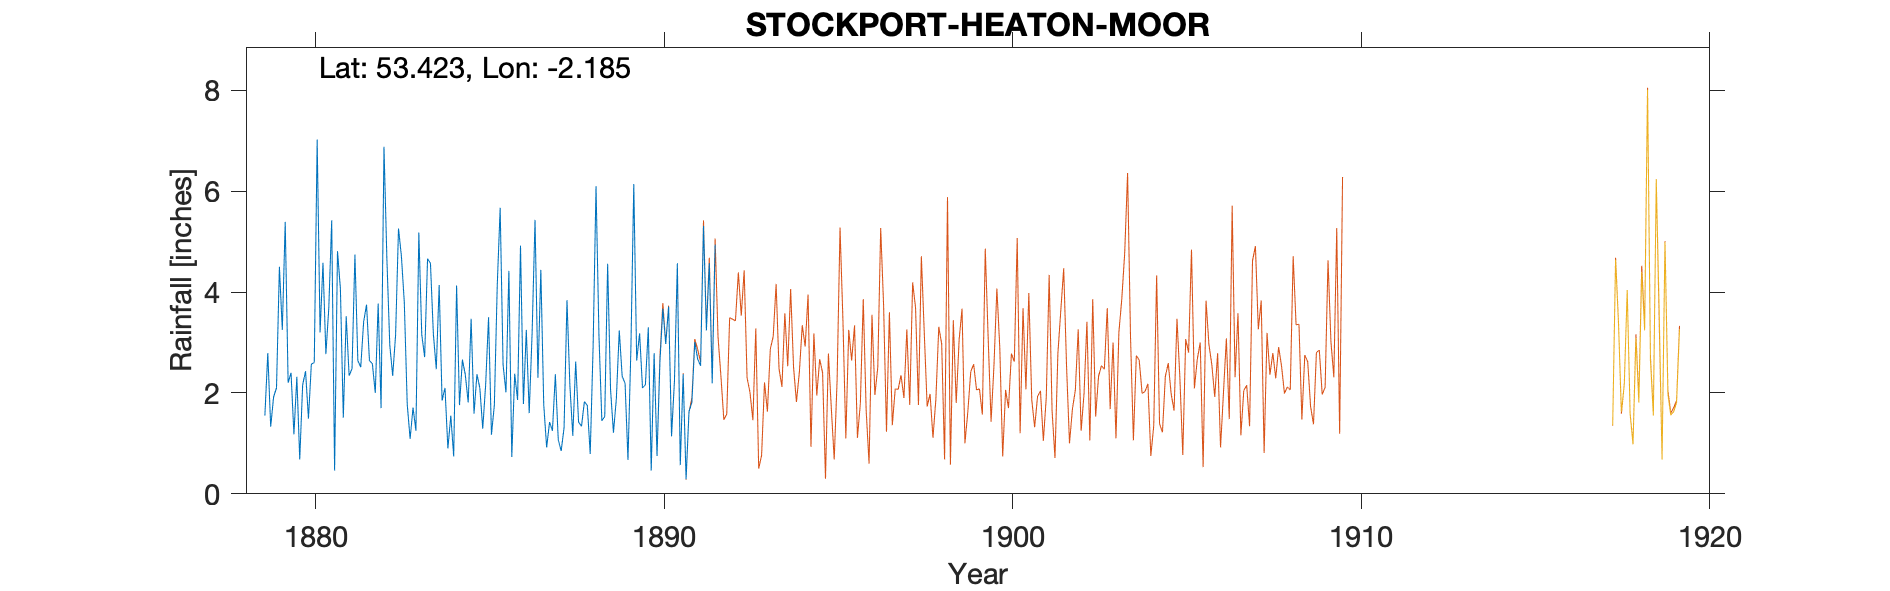

The data file committed next to this chart (first rows):
STOCKPORT HEATON MOOR - observer J P Lyn…, , , , , , , , , , , , , , , , , , , , , , , 
Grid ref, SJ878918, Long, -2.185, Lat, 53.42, Elevation, 236, ft, , , , , , , , , , , , , , , 
Station no, RR1199, , , , , , , , , , , , , , , , , , , , , , 
, 1870, 1871, 1872, 1873, 1874, 1875, 1876, 1877, 1878, 1879, 1880, 1881, 1882, 1883, 1884, 1885, 1886, 1887, 1888, 1889, 1890, 1891, 1892
January, , , , , , , , , , 1.55, 0.68, 0.46, 2.64, 3.79, 4.14, 1.59, 4.42, 1.77, 1.42, 1.21, 3.3, 2.37, 
February, , , , , , , , , , 2.79, 2.16, 4.81, 2.58, 1.78, 1.85, 2.37, 0.73, 0.92, 1.34, 1.89, 0.46, 0.29, 
March, , , , , , , , , , 1.33, 2.43, 4.06, 2, 1.09, 2.1, 2.1, 2.38, 1.42, 1.83, 3.24, 2.79, 1.63, 
April, , , , , , , , , , 1.92, 1.49, 1.51, 3.77, 1.71, 0.9, 1.29, 1.86, 1.25, 1.75, 2.33, 0.75, 1.81, 
May, , , , , , , , , , 2.1, 2.57, 3.52, 1.7, 1.25, 1.55, 2.16, 4.92, 2.37, 0.79, 2.19, 2.61, 3.01, 
June, , , , , , , , , , 4.5, 2.6, 2.34, 6.88, 5.18, 0.74, 3.5, 1.78, 1.07, 2.93, 0.67, 3.67, 2.67, 
July, , , , , , , , , , 3.25, 7.02, 2.48, 4.66, 3.16, 4.13, 1.17, 3.25, 0.85, 6.1, 2.86, 2.97, 2.54, 
August, , , , , , , , , , 5.39, 3.2, 4.74, 2.95, 2.71, 1.76, 1.76, 1.6, 1.31, 3.15, 6.14, 3.71, 5.31, 
September, , , , , , , , , , 2.2, 4.58, 2.64, 2.34, 4.66, 2.66, 4.14, 3.19, 3.84, 1.45, 2.64, 1.14, 3.24, 
October, , , , , , , , , , 2.4, 2.77, 2.51, 3.15, 4.57, 2.36, 5.67, 5.43, 2.15, 1.53, 3.18, 2.24, 4.57, 
November, , , , , , , , , , 1.18, 3.68, 3.41, 5.26, 3.17, 1.81, 2.56, 2.3, 1.15, 4.56, 2.1, 4.57, 2.19, 
December, , , , , , , , , , 2.32, 5.42, 3.75, 4.71, 2.47, 3.47, 2.01, 4.44, 2.62, 2.07, 2.16, 0.57, 4.94, 
Total, , , , , , , , , , 30.93, 38.6, 36.23, 42.64, 35.54, 27.47, 30.32, 36.3, 20.72, 28.92, 30.61, 28.78, 34.57, 
Gauge moved 400yds in Sept 1885 when Dr …, , , , , , , , , , , , , , , , , , , , , , , 
